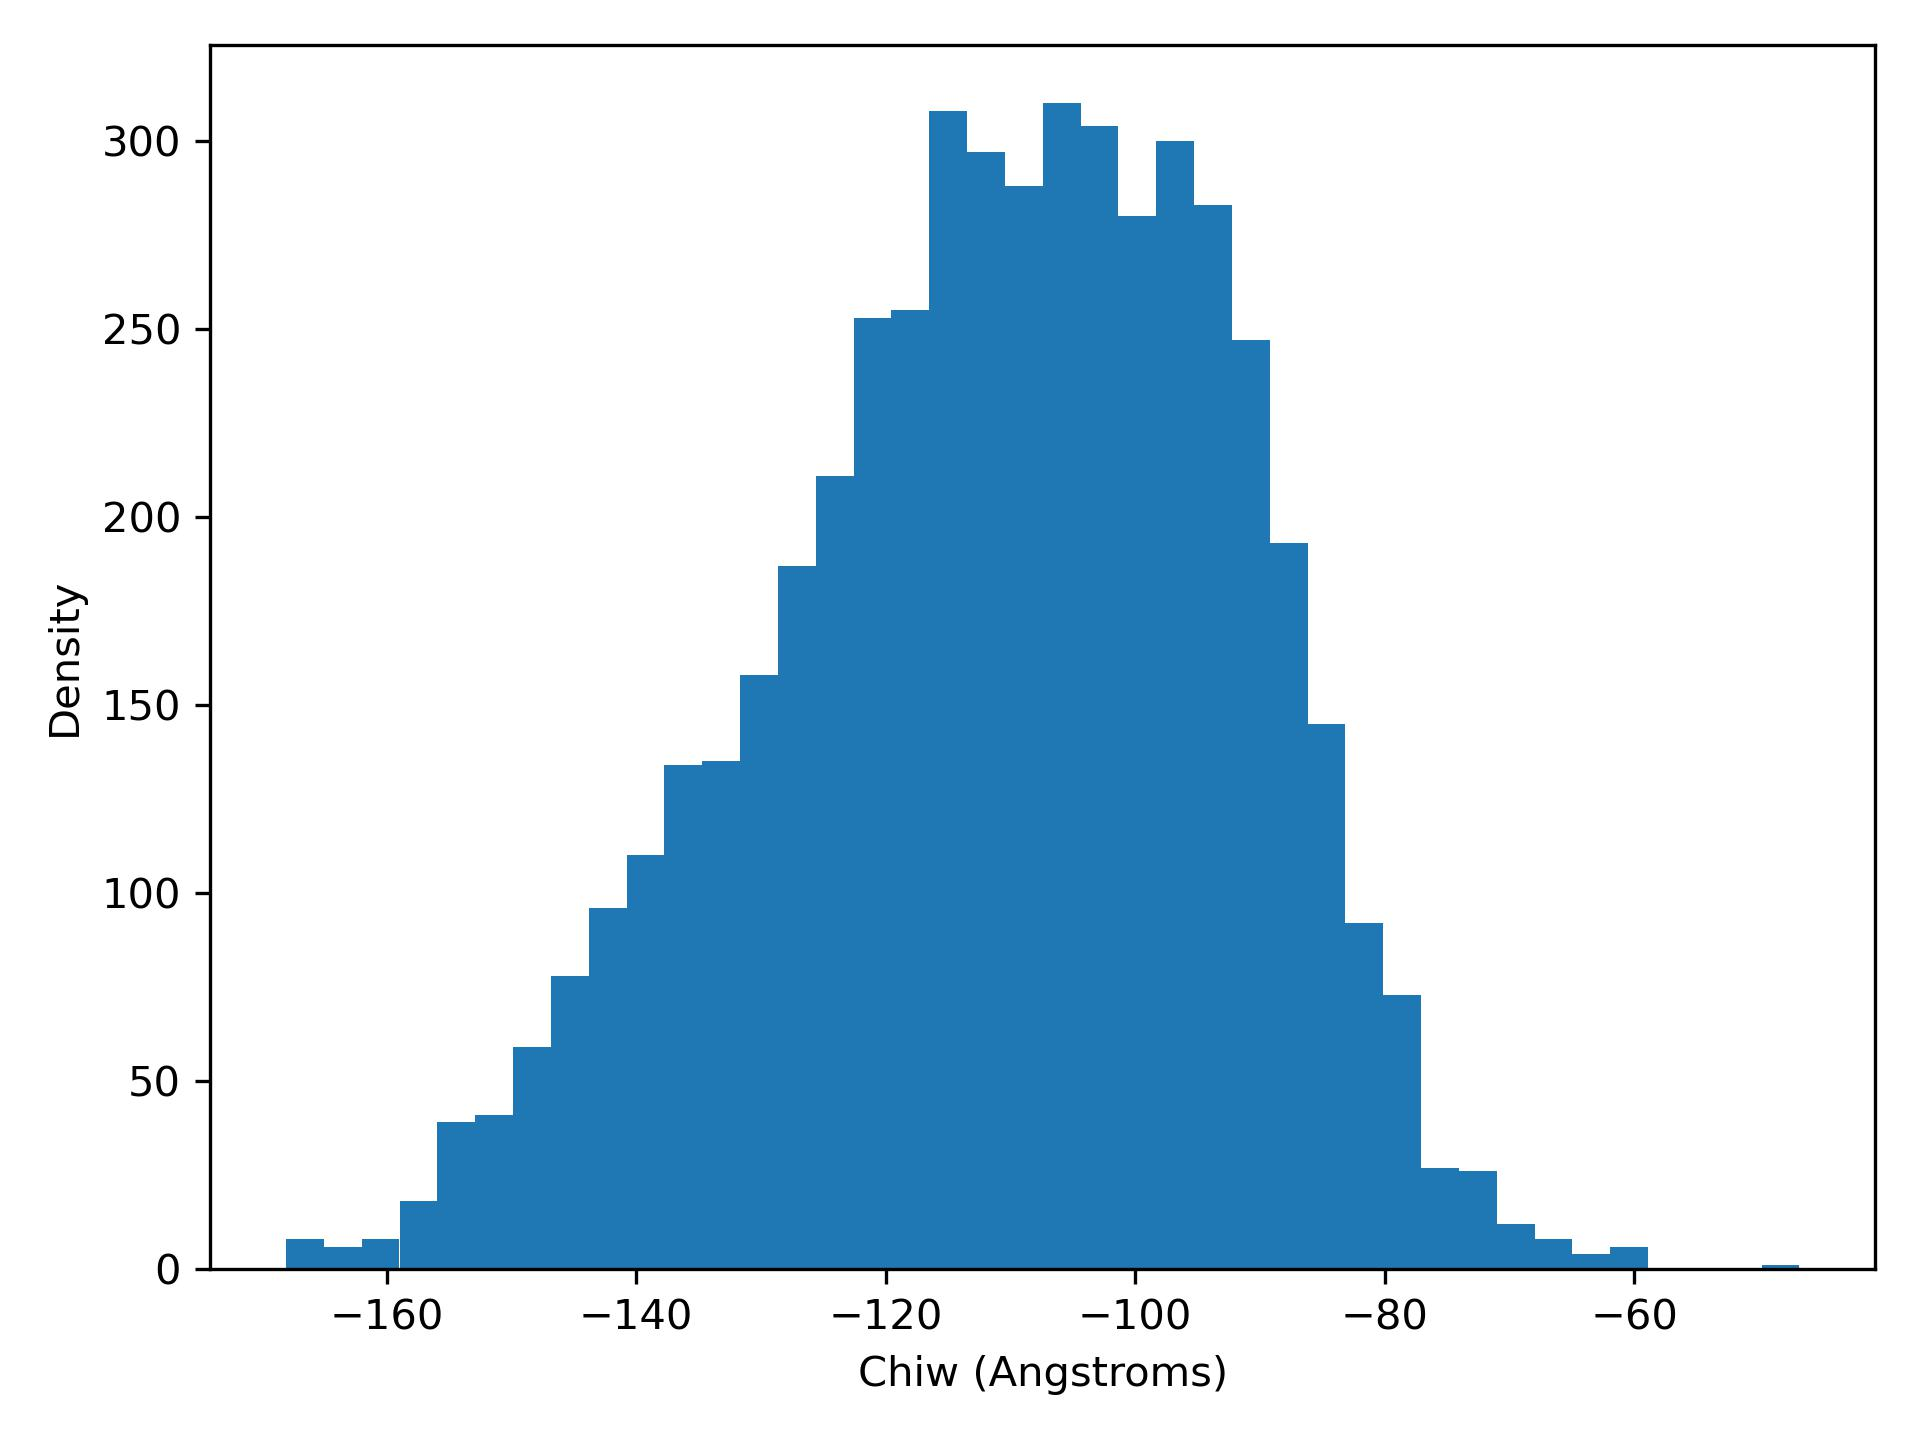

Data behind this chart, as committed beside it:
chiW, density
-168.1, 8.0
-165, 6.0
-162, 8.0
-159, 18.0
-155.9, 39.0
-152.9, 41.0
-149.9, 59.0
-146.8, 78.0
-143.8, 96.0
-140.8, 110.0
-137.7, 134.0
-134.7, 135.0
-131.7, 158.0
-128.6, 187.0
-125.6, 211.0
-122.6, 253.0
-119.5, 255.0
-116.5, 308.0
-113.5, 297.0
-110.5, 288.0
-107.4, 310.0
-104.4, 304.0
-101.4, 280.0
-98.32, 300.0
-95.29, 283.0
-92.26, 247.0
-89.23, 193.0
-86.2, 145.0
-83.16, 92.0
-80.13, 73.0
-77.1, 27.0
-74.07, 26.0
-71.04, 12.0
-68, 8.0
-64.97, 4.0
-61.94, 6.0
-58.91, 0.0
-55.88, 0.0
-52.84, 0.0
-49.81, 1.0
